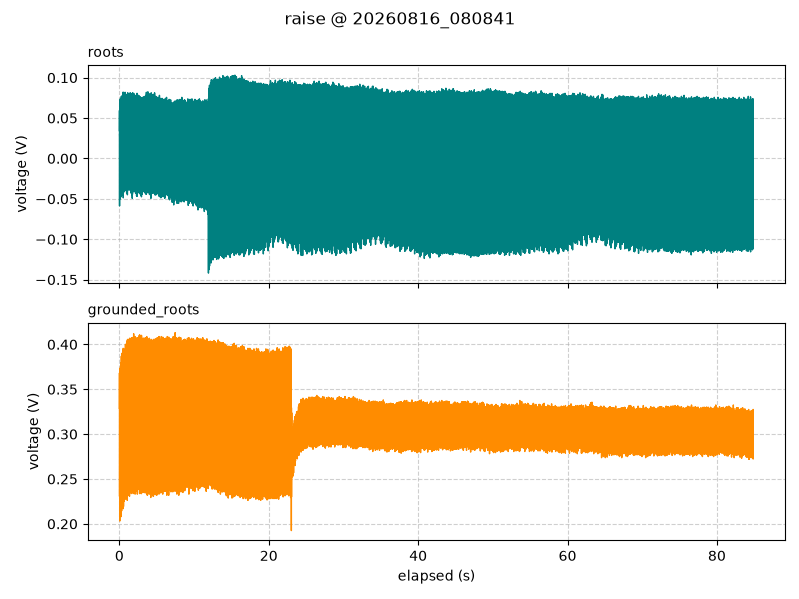

The data file committed next to this chart (first rows):
timestamp, elapsed_s, segment, roots_V, grounded_roots_V
2026-08-16 08:08:41.272, 0.002, raise, 0.03437, 0.3287
2026-08-16 08:08:41.287, 0.017, raise, 0.05938, 0.3681
2026-08-16 08:08:41.297, 0.027, raise, -0.05875, 0.2306
2026-08-16 08:08:41.307, 0.037, raise, 0.03062, 0.2969
2026-08-16 08:08:41.317, 0.047, raise, 0.02437, 0.3381
2026-08-16 08:08:41.327, 0.057, raise, -0.04188, 0.2031
2026-08-16 08:08:41.337, 0.067, raise, 0.07125, 0.3725
2026-08-16 08:08:41.347, 0.077, raise, -0.03563, 0.2256
2026-08-16 08:08:41.357, 0.087, raise, 0.04563, 0.305
2026-08-16 08:08:41.367, 0.097, raise, 0.05062, 0.3338
2026-08-16 08:08:41.377, 0.107, raise, -0.04062, 0.2113
2026-08-16 08:08:41.387, 0.117, raise, 0.07375, 0.3738
2026-08-16 08:08:41.397, 0.127, raise, -0.05, 0.2256
2026-08-16 08:08:41.407, 0.137, raise, 0.03625, 0.3163
2026-08-16 08:08:41.417, 0.147, raise, 0.05, 0.3563
2026-08-16 08:08:41.427, 0.157, raise, -0.0325, 0.2163
2026-08-16 08:08:41.437, 0.167, raise, 0.07125, 0.3763
2026-08-16 08:08:41.447, 0.177, raise, -0.03437, 0.2169
2026-08-16 08:08:41.457, 0.187, raise, 0.04938, 0.3225
2026-08-16 08:08:41.467, 0.197, raise, 0.04375, 0.3563
2026-08-16 08:08:41.477, 0.207, raise, -0.03687, 0.2219
2026-08-16 08:08:41.487, 0.217, raise, 0.07437, 0.3794
2026-08-16 08:08:41.497, 0.227, raise, -0.0475, 0.2513
2026-08-16 08:08:41.507, 0.237, raise, 0.045, 0.3281
2026-08-16 08:08:41.517, 0.247, raise, 0.05875, 0.3575
2026-08-16 08:08:41.527, 0.257, raise, -0.02563, 0.2081
2026-08-16 08:08:41.537, 0.267, raise, 0.07687, 0.3869
2026-08-16 08:08:41.547, 0.277, raise, -0.03437, 0.2438
2026-08-16 08:08:41.557, 0.287, raise, 0.05375, 0.3387
2026-08-16 08:08:41.567, 0.297, raise, 0.05, 0.3563
2026-08-16 08:08:41.577, 0.307, raise, -0.035, 0.2144
2026-08-16 08:08:41.587, 0.317, raise, 0.07625, 0.39
2026-08-16 08:08:41.597, 0.327, raise, -0.04188, 0.2369
2026-08-16 08:08:41.607, 0.337, raise, 0.04313, 0.3144
2026-08-16 08:08:41.617, 0.347, raise, 0.05875, 0.3481
2026-08-16 08:08:41.627, 0.357, raise, -0.02125, 0.2187
2026-08-16 08:08:41.637, 0.367, raise, 0.07563, 0.3825
2026-08-16 08:08:41.647, 0.377, raise, -0.03687, 0.2369
2026-08-16 08:08:41.657, 0.387, raise, 0.04, 0.3219
2026-08-16 08:08:41.667, 0.397, raise, 0.04812, 0.3694
2026-08-16 08:08:41.677, 0.407, raise, -0.03, 0.2269
2026-08-16 08:08:41.687, 0.417, raise, 0.07812, 0.3875
2026-08-16 08:08:41.697, 0.427, raise, -0.045, 0.2313
2026-08-16 08:08:41.707, 0.437, raise, 0.0525, 0.3312
2026-08-16 08:08:41.717, 0.447, raise, 0.06, 0.3694
2026-08-16 08:08:41.727, 0.457, raise, -0.0425, 0.2325
2026-08-16 08:08:41.737, 0.467, raise, 0.08188, 0.3912
2026-08-16 08:08:41.747, 0.477, raise, -0.03938, 0.2631
2026-08-16 08:08:41.757, 0.487, raise, 0.04125, 0.3394
2026-08-16 08:08:41.767, 0.497, raise, 0.04375, 0.3669
2026-08-16 08:08:41.777, 0.507, raise, -0.03125, 0.2169
2026-08-16 08:08:41.787, 0.517, raise, 0.07938, 0.3956
2026-08-16 08:08:41.797, 0.527, raise, -0.04875, 0.2544
2026-08-16 08:08:41.807, 0.537, raise, 0.05062, 0.3456
2026-08-16 08:08:41.817, 0.547, raise, 0.06, 0.3631
2026-08-16 08:08:41.827, 0.557, raise, -0.0375, 0.2194
2026-08-16 08:08:41.837, 0.567, raise, 0.08188, 0.3944
2026-08-16 08:08:41.847, 0.577, raise, -0.03312, 0.2494
2026-08-16 08:08:41.857, 0.587, raise, 0.04188, 0.3194
2026-08-16 08:08:41.867, 0.597, raise, 0.04188, 0.355
... 8,426 more rows
